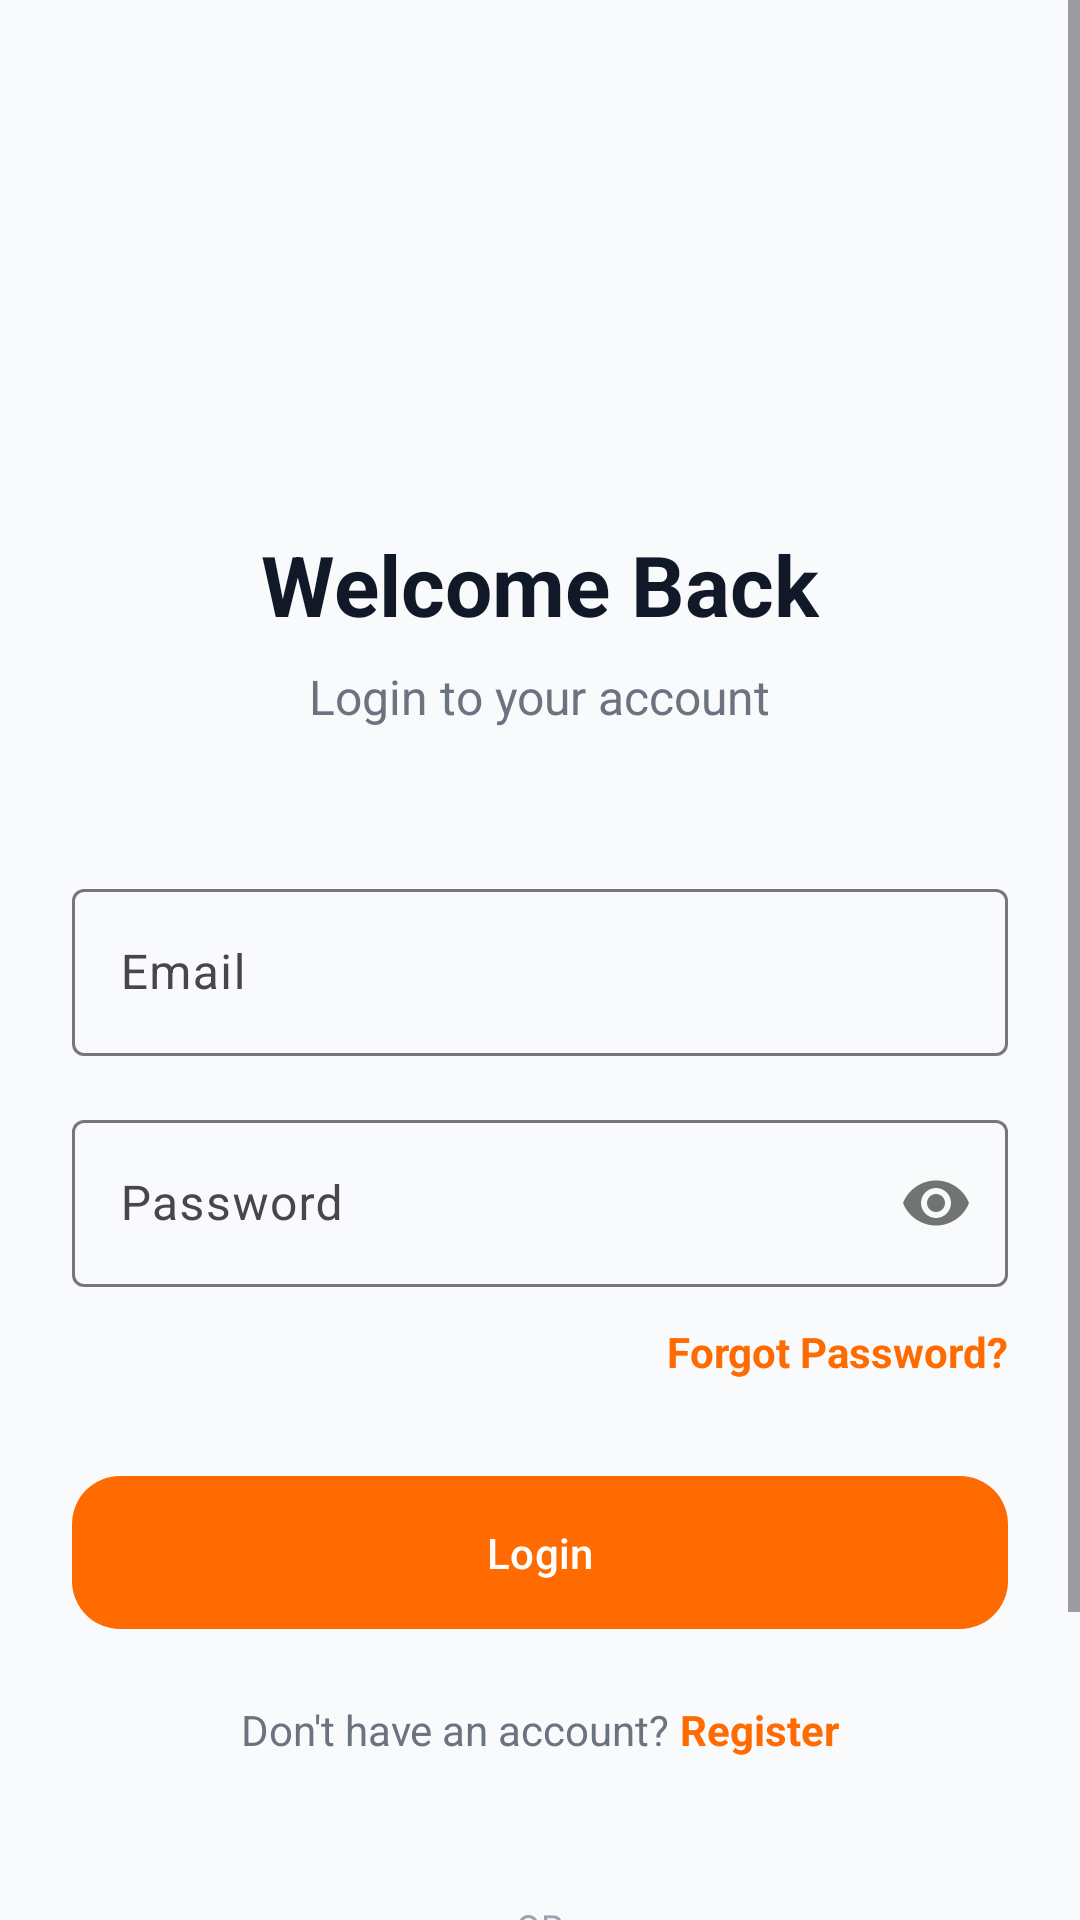

The Android layout XML behind this screen, and the referenced resources:
<!-- AndroidManifest.xml: application theme Theme.HelloDelivery -->
<!-- res/layout/activity_login.xml -->
<?xml version="1.0" encoding="utf-8"?>
<ScrollView xmlns:android="http://schemas.android.com/apk/res/android"
    xmlns:app="http://schemas.android.com/apk/res-auto"
    android:layout_width="match_parent"
    android:layout_height="match_parent"
    android:background="@color/background"
    android:fillViewport="true">

    <LinearLayout
        android:layout_width="match_parent"
        android:layout_height="wrap_content"
        android:gravity="center_horizontal"
        android:orientation="vertical"
        android:padding="24dp">

        <ImageView
            android:layout_width="80dp"
            android:layout_height="80dp"
            android:layout_marginTop="48dp"
            android:src="@mipmap/ic_launcher_round" />

        <TextView
            android:layout_width="wrap_content"
            android:layout_height="wrap_content"
            android:layout_marginTop="24dp"
            android:text="Welcome Back"
            android:textColor="@color/text_primary"
            android:textSize="28sp"
            android:textStyle="bold" />

        <TextView
            android:layout_width="wrap_content"
            android:layout_height="wrap_content"
            android:layout_marginTop="8dp"
            android:text="Login to your account"
            android:textColor="@color/text_secondary"
            android:textSize="16sp" />

        <com.google.android.material.textfield.TextInputLayout
            android:id="@+id/email_layout"
            style="@style/Widget.Material3.TextInputLayout.OutlinedBox"
            android:layout_width="match_parent"
            android:layout_height="wrap_content"
            android:layout_marginTop="48dp"
            android:hint="Email">

            <com.google.android.material.textfield.TextInputEditText
                android:id="@+id/email_edit_text"
                android:layout_width="match_parent"
                android:layout_height="wrap_content"
                android:inputType="textEmailAddress" />
        </com.google.android.material.textfield.TextInputLayout>

        <com.google.android.material.textfield.TextInputLayout
            android:id="@+id/password_layout"
            style="@style/Widget.Material3.TextInputLayout.OutlinedBox"
            android:layout_width="match_parent"
            android:layout_height="wrap_content"
            android:layout_marginTop="16dp"
            android:hint="Password"
            app:passwordToggleEnabled="true">

            <com.google.android.material.textfield.TextInputEditText
                android:id="@+id/password_edit_text"
                android:layout_width="match_parent"
                android:layout_height="wrap_content"
                android:inputType="textPassword" />
        </com.google.android.material.textfield.TextInputLayout>

        <TextView
            android:id="@+id/forgot_password_text"
            android:layout_width="wrap_content"
            android:layout_height="wrap_content"
            android:layout_gravity="end"
            android:layout_marginTop="12dp"
            android:text="Forgot Password?"
            android:textColor="@color/primary"
            android:textStyle="bold" />

        <com.google.android.material.button.MaterialButton
            android:id="@+id/login_button"
            style="@style/Widget.App.Button.Primary"
            android:layout_width="match_parent"
            android:layout_height="wrap_content"
            android:layout_marginTop="32dp"
            android:text="Login" />

        <LinearLayout
            android:layout_width="wrap_content"
            android:layout_height="wrap_content"
            android:layout_marginTop="24dp"
            android:orientation="horizontal">

            <TextView
                android:layout_width="wrap_content"
                android:layout_height="wrap_content"
                android:text="Don't have an account? "
                android:textColor="@color/text_secondary" />

            <TextView
                android:id="@+id/register_text"
                android:layout_width="wrap_content"
                android:layout_height="wrap_content"
                android:text="Register"
                android:textColor="@color/primary"
                android:textStyle="bold" />
        </LinearLayout>

        <RelativeLayout
            android:layout_width="match_parent"
            android:layout_height="wrap_content"
            android:layout_marginTop="48dp">

            <View
                android:layout_width="match_parent"
                android:layout_height="1dp"
                android:layout_centerVertical="true"
                android:background="@color/divider" />

            <TextView
                android:layout_width="wrap_content"
                android:layout_height="wrap_content"
                android:layout_centerInParent="true"
                android:background="@color/background"
                android:paddingHorizontal="16dp"
                android:text="OR"
                android:textColor="@color/text_tertiary"
                android:textSize="12sp" />
        </RelativeLayout>

        <com.google.android.material.button.MaterialButton
            android:id="@+id/google_login_button"
            style="@style/Widget.Material3.Button.OutlinedButton"
            android:layout_width="match_parent"
            android:layout_height="56dp"
            android:layout_marginTop="32dp"
            android:text="Continue with Google"
            app:cornerRadius="16dp"
            app:icon="@android:drawable/ic_menu_search"
            app:iconGravity="textStart"
            app:strokeColor="@color/divider" />

    </LinearLayout>
</ScrollView>
<!-- resources referenced by this layout -->
<resources>
  <color name="background">#F9FAFB</color>
  <color name="divider">#E5E7EB</color>
  <color name="primary">#FF6B00</color>
  <color name="text_primary">#111827</color>
  <color name="text_secondary">#6B7280</color>
  <color name="text_tertiary">#9CA3AF</color>
  <style name="Widget.App.Button.Primary" parent="Widget.App.Button">
          <item name="backgroundTint">@color/primary</item>
          <item name="android:textColor">@color/white</item>
      </style>
  <style name="Theme.HelloDelivery" parent="Base.Theme.HelloDelivery" />
  <style name="Widget.App.Button" parent="Widget.Material3.Button">
          <item name="shapeAppearance">@style/ShapeAppearance.App.Medium</item>
          <item name="android:insetTop">0dp</item>
          <item name="android:insetBottom">0dp</item>
          <item name="android:paddingTop">16dp</item>
          <item name="android:paddingBottom">16dp</item>
      </style>
  <color name="white">#FFFFFF</color>
  <style name="Base.Theme.HelloDelivery" parent="Theme.Material3.DayNight.NoActionBar">
          
          <item name="colorPrimary">@color/primary</item>
          <item name="colorOnPrimary">@color/on_primary</item>
          <item name="colorPrimaryContainer">@color/primary_light</item>
          <item name="colorOnPrimaryContainer">@color/primary_dark</item>
  
          <item name="colorSecondary">@color/secondary</item>
          <item name="colorOnSecondary">@color/white</item>
          <item name="colorSecondaryContainer">@color/secondary_light</item>
          <item name="colorOnSecondaryContainer">@color/white</item>
  
          <item name="android:windowBackground">@color/background</item>
          <item name="colorSurface">@color/surface</item>
          <item name="colorOnSurface">@color/on_surface</item>
  
          <item name="colorError">@color/error</item>
          <item name="colorOnError">@color/white</item>
  
          
          <item name="android:statusBarColor">@color/surface</item>
          <item name="android:windowLightStatusBar">true</item>
          <item name="android:navigationBarColor">@color/surface</item>
          <item name="android:windowLightNavigationBar" tools:targetApi="27">true</item>
  
          
      </style>
  <style name="ShapeAppearance.App.Medium" parent="ShapeAppearance.Material3.MediumComponent">
          <item name="cornerSize">16dp</item>
      </style>
  <color name="on_primary">#FFFFFF</color>
  <color name="primary_light">#FFF0E0</color>
  <color name="primary_dark">#E65F00</color>
  <color name="secondary">#111827</color>
  <color name="secondary_light">#1F2937</color>
  <color name="surface">#FFFFFF</color>
  <color name="on_surface">#111827</color>
  <color name="error">#EF4444</color>
</resources>
